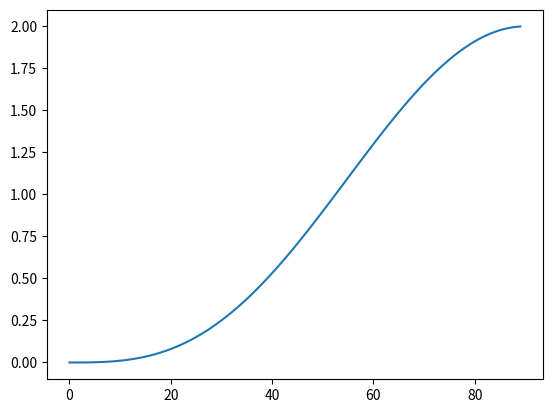

Write Python code to recreate this figure.
import math
from matplotlib import pyplot as plt


# http://www.aerospaceweb.org/design/waverider/theory.shtml

def drag_coeff(a):
    return 2 * math.sin(a)**3



def calc_drag(cd, r, rho, v):
    return 0.5 * rho * v*v * cd * math.pi*r*r




if __name__=="__main__":

    cds = []

    for _ in range(90):

        ax = math.radians(_)
        cd = drag_coeff(ax)
        cds.append(cd)


    plt.plot(cds)
    plt.show()
